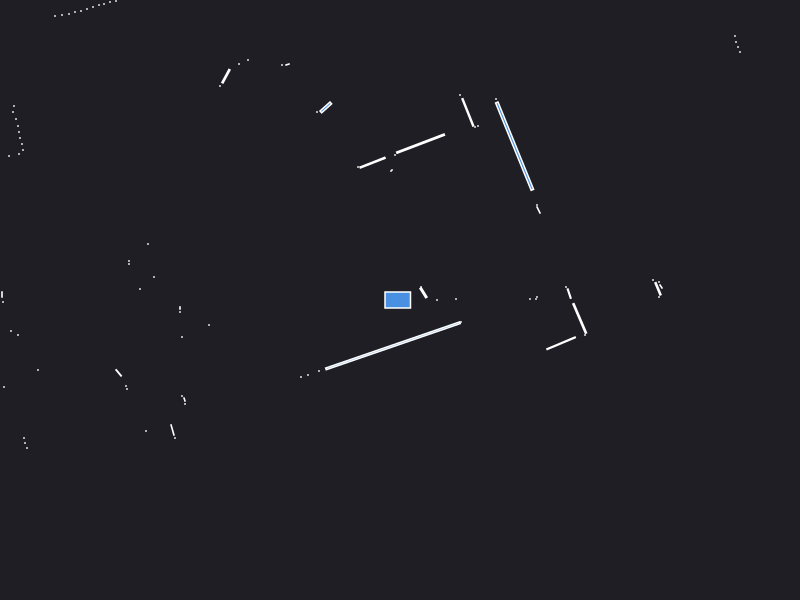

The data file committed next to this chart (first rows):
0.000000	0.000000	0.049500
1.3	0.01	0.000441
1.37	0.03	0.000441
2.61	0.135	0.002064
2.59	0.18	0.000441
1.36	0.01	0.000441
2.58	0.1121	0.01152
2.53	0.2	0.000441
2.59	0.03	0.000441
0.56	0.01	0.000441
0.37	0.000000	0.000441
1.692	0.064	0.006272
1.66	0.13	0.000441
0.2351	0.07191	0.01075
0.21	0.13	0.000441
1.385	0.9	0.004094
1.37	0.95	0.000441
3.4	2.48	0.000441
3.38	2.53	0.000441
3.36	2.58	0.000441
3.35	2.64	0.000441
1.146	1.538	0.3614
0.96	2.01	0.000441
0.78	1.74	0.000441
0.75	1.73	0.000441
0.6784	1.876	0.04027
0.6	2.05	0.000441
0.2055	1.564	0.1059
-0.05	1.45	0.000441
-0.08	1.3	0.000441
-0.09	1.29	0.000441
-0.2744	1.373	0.03433
-0.42	1.33	0.000441
-0.7418	1.926	0.01749
-0.83	1.88	0.000441
-1.125	2.355	0.001557
-1.18	2.35	0.000441
-3.33	6.25	0.000441
-3.4	6.21	0.000441
-2.12	3.66	0.000441
-2.17	3.64	0.000441
-1.52	2.4	0.000441
-1.61	2.36	0.000441
-1.74	2.238	0.01569
-1.8	2.14	0.000441
-2.69	3.04	0.000441
-2.74	3.03	0.000441
-2.79	3.01	0.000441
-2.84	2.99	0.000441
-2.9	2.98	0.000441
-2.96	2.96	0.000441
-3.01	2.95	0.000441
-3.07	2.93	0.000441
-3.13	2.91	0.000441
-3.19	2.89	0.000441
-3.25	2.88	0.000441
-3.31	2.86	0.000441
-3.38	2.85	0.000441
-3.45	2.84	0.000441
-5.06	3.96	0.000441
-5.01	3.81	0.000441
... 56 more rows
